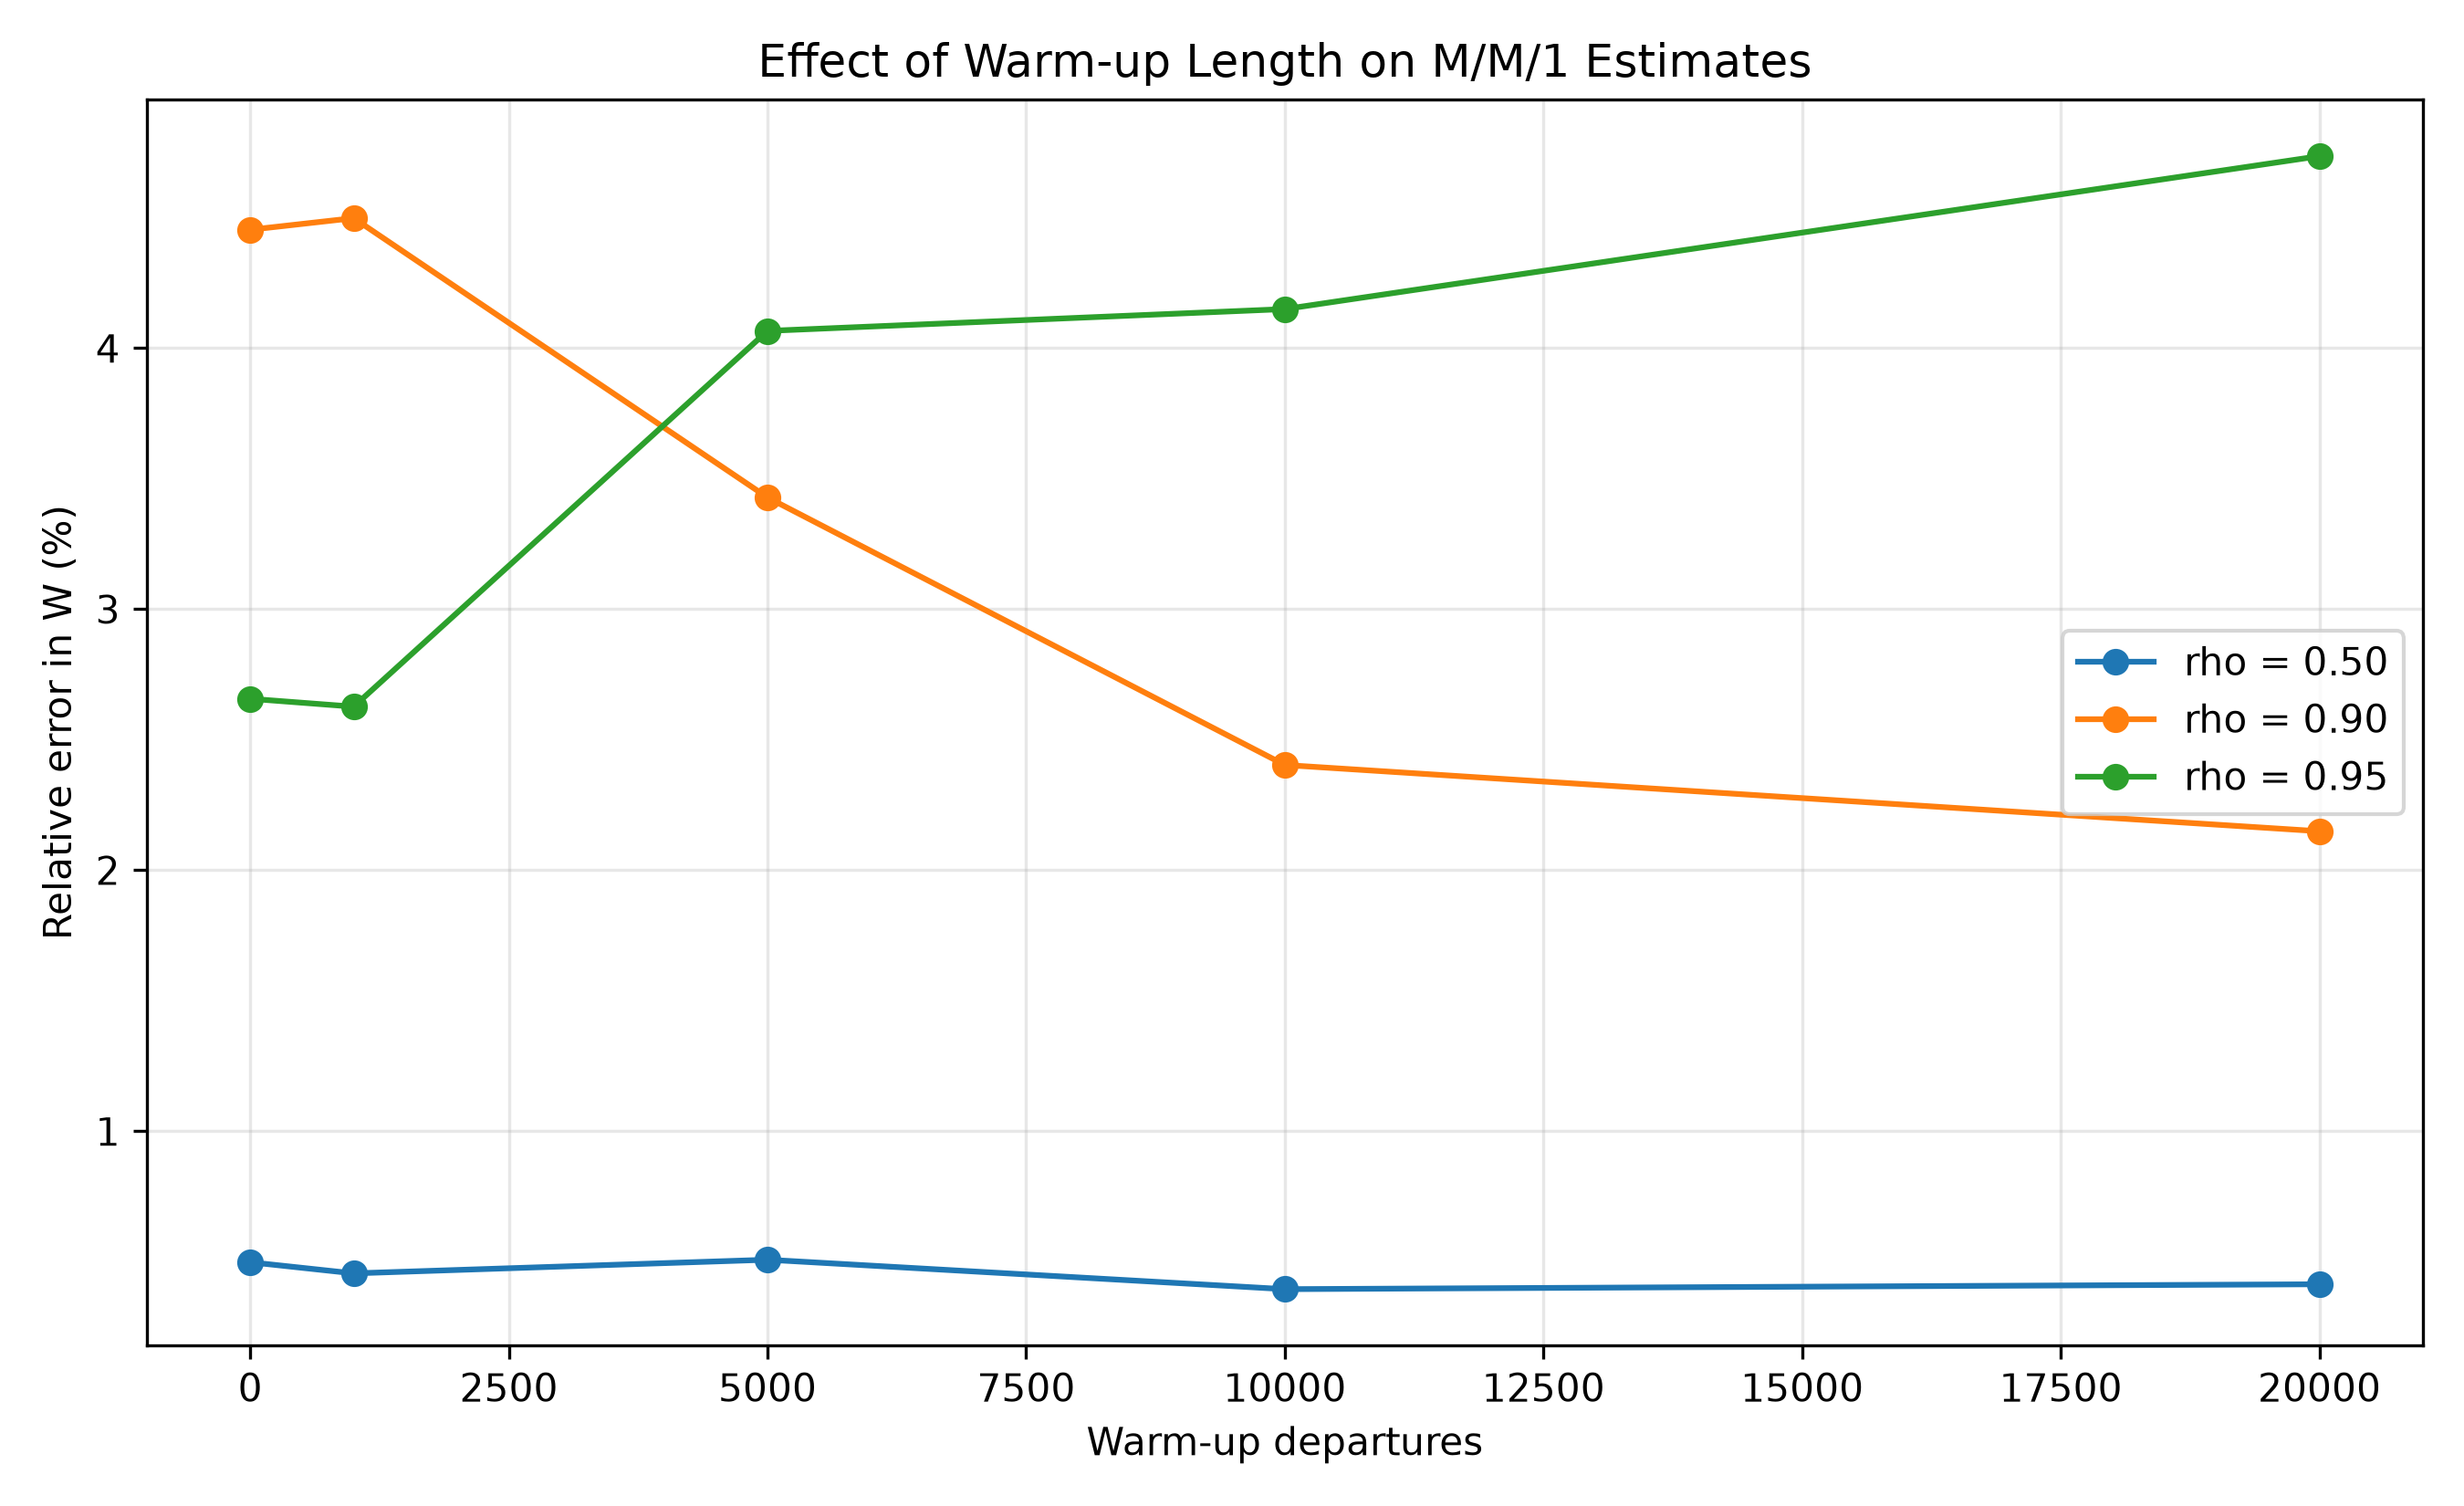

Data behind this chart, as committed beside it:
rho, warmup_departures, mean_W, theory_W, relative_error_pct
0.5, 0, 0.201, 0.2, 0.498
0.5, 1000, 0.2009, 0.2, 0.4554
0.5, 5000, 0.201, 0.2, 0.5076
0.5, 10000, 0.2008, 0.2, 0.3949
0.5, 20000, 0.2008, 0.2, 0.4137
0.9, 0, 1.045, 1.0, 4.454
0.9, 1000, 1.045, 1.0, 4.498
0.9, 5000, 1.034, 1.0, 3.428
0.9, 10000, 1.024, 1.0, 2.403
0.9, 20000, 1.021, 1.0, 2.149
0.95, 0, 1.947, 2.0, 2.657
0.95, 1000, 1.947, 2.0, 2.627
0.95, 5000, 1.919, 2.0, 4.066
0.95, 10000, 1.917, 2.0, 4.15
0.95, 20000, 1.905, 2.0, 4.736
